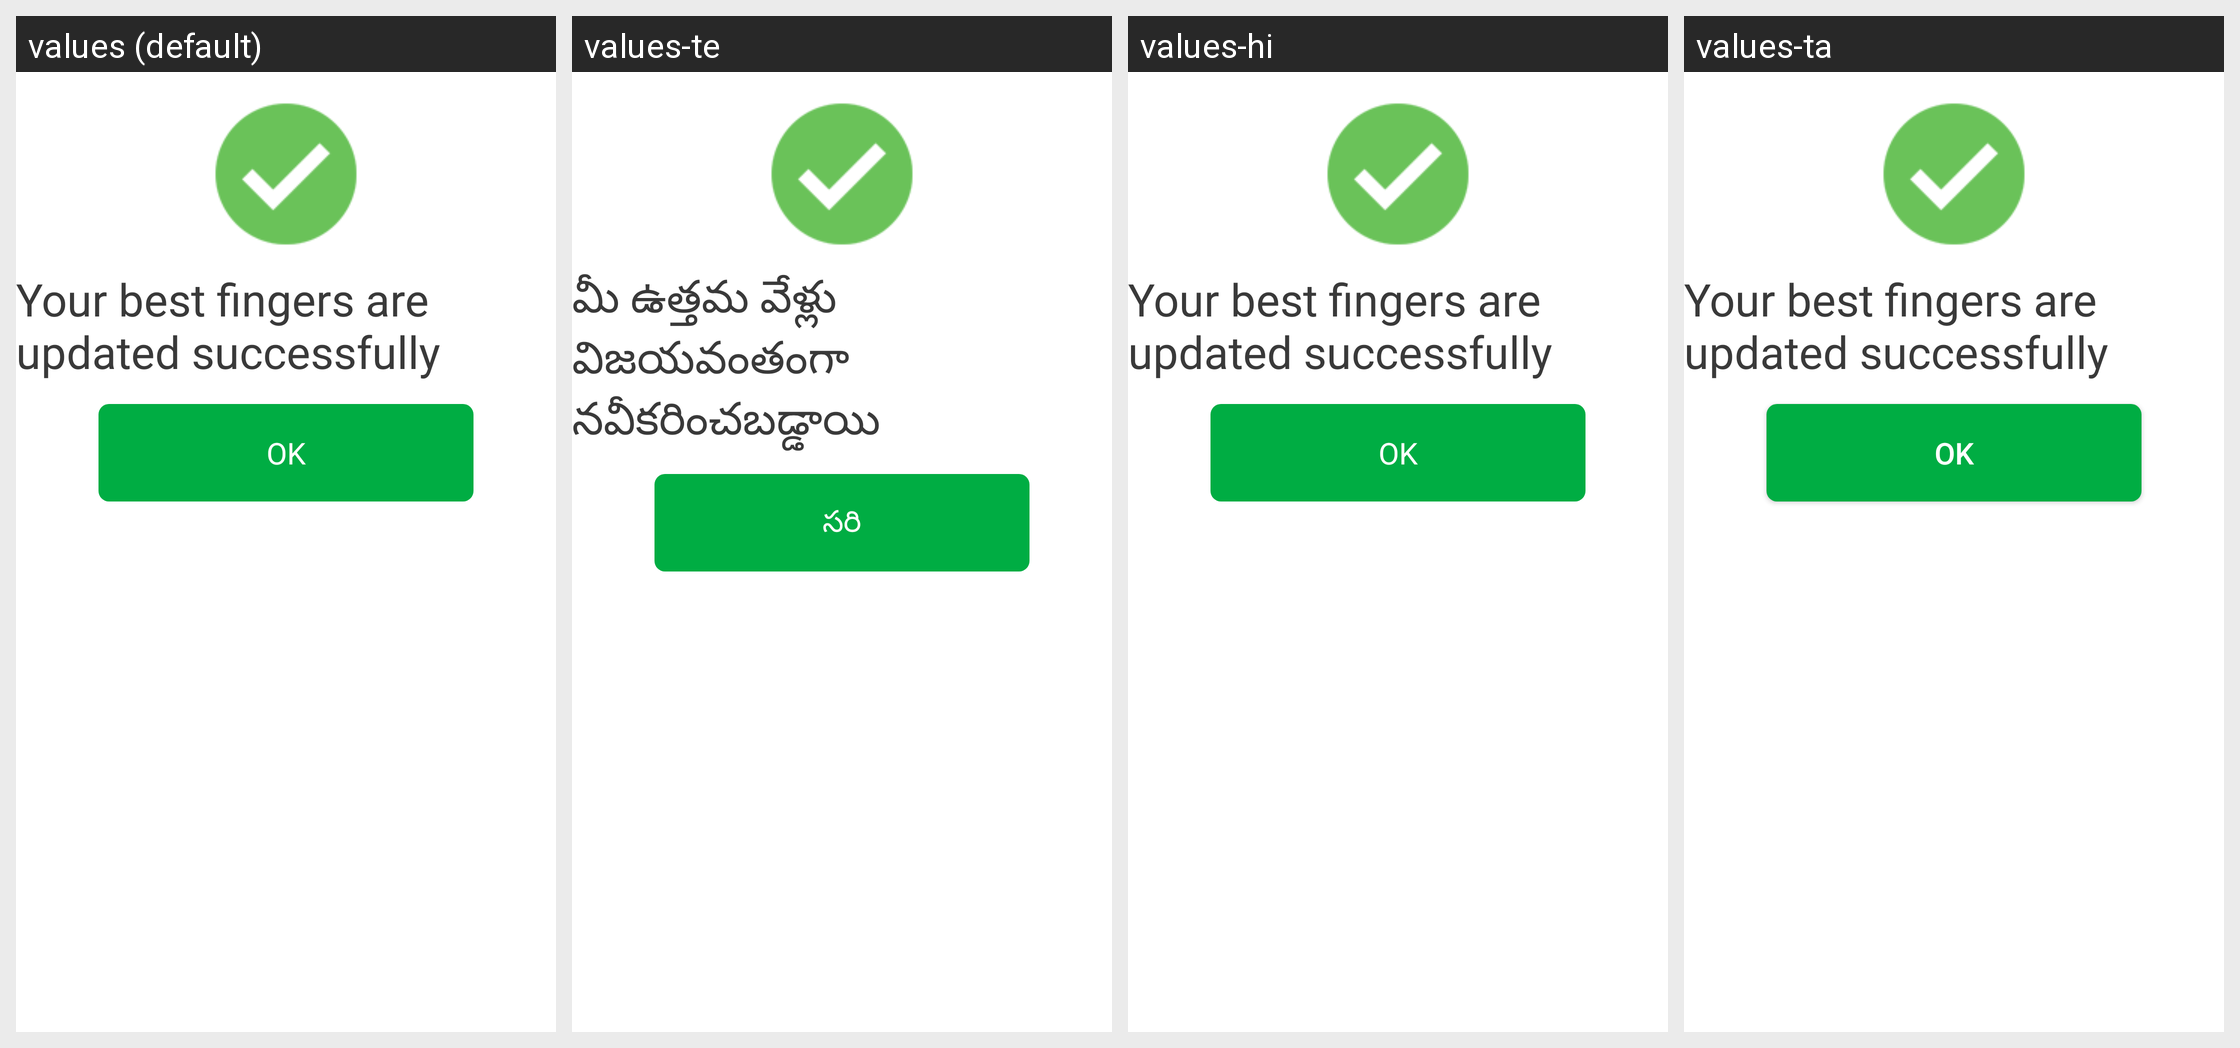

This grid shows one Android layout under several languages. Give, for every string resource on the screen, its name, the default text and each shown locale's text.
Android screen res/layout/activity_best_finger_for_member_success_dialog.xml rendered under 4 locales, left to right: values (default), values-te, values-hi, values-ta. Device: Nexus 5 (rendered at 1080×1920; each locale shown at half size, 540×960, under a caption strip naming it); theme AppTheme.
Strings drawn on this screen, with the default value and each locale's value (text and hints the layout hard-codes, and strings that could not be matched under every locale, appear in the picture but are not listed):

bfd_updated_sucessfully
  values: Your best fingers are updated successfully
  values-te: మీ ఉత్తమ వేళ్లు విజయవంతంగా నవీకరించబడ్డాయి
  values-hi: Your best fingers are updated successfully  [not translated; the default value is used]
  values-ta: Your best fingers are updated successfully  [not translated; the default value is used]

ok
  values: OK
  values-te: సరి
  values-hi: OK
  values-ta: OK  [not translated; the default value is used]
